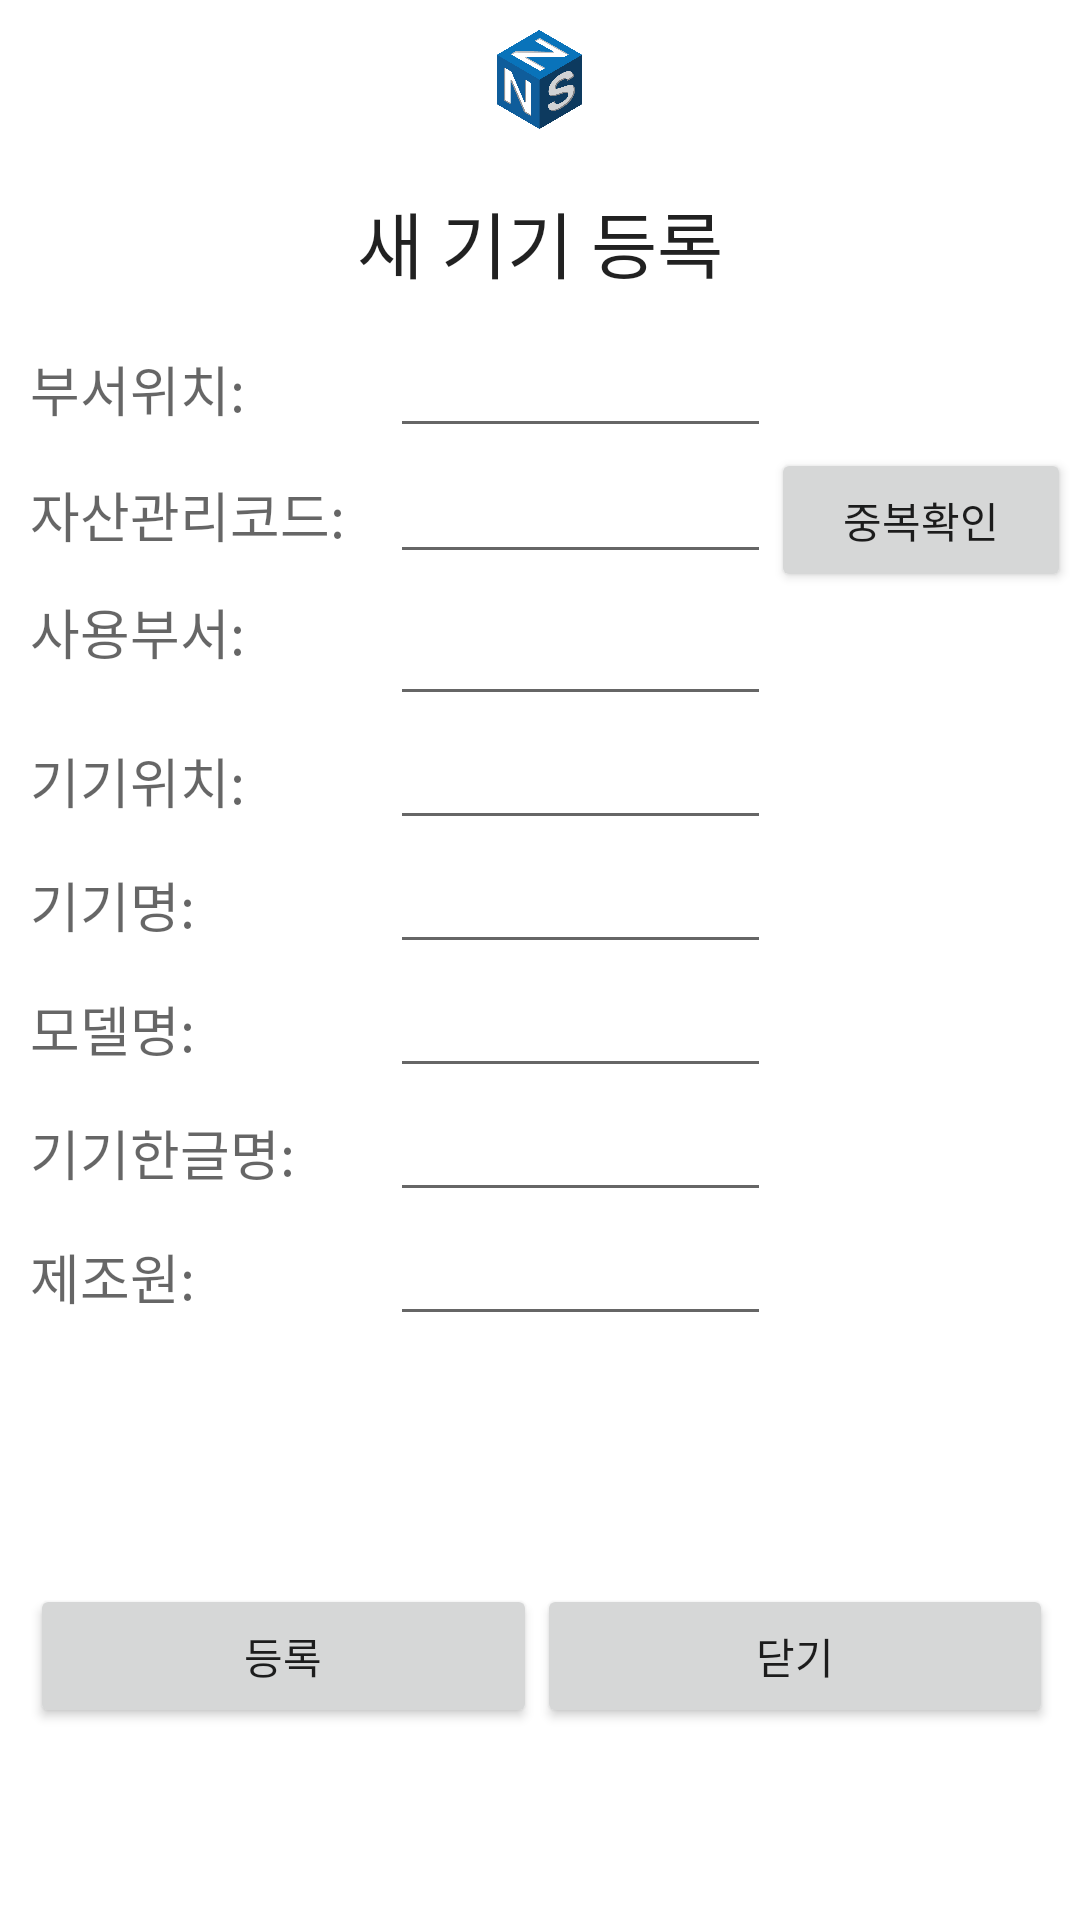

Layout XML and referenced resources for this Android screen:
<!-- AndroidManifest.xml: application theme AppTheme.NoActionBar -->
<!-- res/layout/insert_device.xml -->
<?xml version="1.0" encoding="utf-8"?>
<LinearLayout xmlns:android="http://schemas.android.com/apk/res/android"
    xmlns:app="http://schemas.android.com/apk/res-auto"
    android:orientation="vertical"
    android:layout_width="match_parent"
    android:layout_height="match_parent"
    android:background="@android:color/background_light">
    <ImageView
        android:id="@+id/imageView2"
        android:layout_width="47dp"
        android:layout_height="33dp"
        app:srcCompat="@drawable/neozensoft_symbolmark"
        android:layout_gravity="center"
        android:layout_marginTop="10dp"/>
    <TextView
        android:id="@+id/textView"
        android:layout_width="match_parent"
        android:layout_height="wrap_content"
        android:text="새 기기 등록"
        android:textAppearance="@style/TextAppearance.AppCompat.Headline"
        android:layout_marginTop="20dp"
        android:gravity="center"/>
    <LinearLayout
        android:layout_height="420dp"
        android:layout_width="match_parent"
        android:orientation="vertical"
        android:layout_marginTop="10dp"
        >
        <LinearLayout
            android:layout_height="wrap_content"
            android:layout_width="wrap_content"
            android:orientation="horizontal"
            android:layout_marginLeft="10dp">
            <TextView
                android:layout_width="120dp"
                android:layout_height="wrap_content"
                android:textAppearance="@style/TextAppearance.AppCompat.Medium"
                android:text="부서위치: " />
            <EditText
                android:id="@+id/insert_dept_center"
                android:layout_width="127dp"
                android:layout_height="wrap_content"
                android:textAppearance="@style/TextAppearance.AppCompat.Medium"
                android:inputType="text"
                android:imeOptions="actionNext"
                />
        </LinearLayout>

        <LinearLayout
            android:layout_width="wrap_content"
            android:layout_height="wrap_content"
            android:layout_marginLeft="10dp"
            android:orientation="horizontal">

            <TextView
                android:layout_width="120dp"
                android:layout_height="wrap_content"
                android:text="자산관리코드: "
                android:textAppearance="@style/TextAppearance.AppCompat.Medium" />

            <EditText
                android:id="@+id/insert_equip_code"
                android:layout_width="127dp"
                android:layout_height="wrap_content"
                android:textAppearance="@style/TextAppearance.AppCompat.Medium"
                android:inputType="text"
                android:imeOptions="actionNext"/>

            <Button
                android:id="@+id/insert_check_equip_code"
                android:layout_width="100dp"
                android:layout_height="wrap_content"
                android:text="중복확인" />
        </LinearLayout>

        <LinearLayout
            android:layout_height="wrap_content"
            android:layout_width="wrap_content"
            android:orientation="horizontal"
            android:layout_marginLeft="10dp">
            <TextView
                android:layout_width="120dp"
                android:layout_height="wrap_content"
                android:textAppearance="@style/TextAppearance.AppCompat.Medium"
                android:layout_gravity="left"
                android:text="사용부서: " />
            <EditText
                android:id="@+id/insert_dept_user"
                android:layout_width="127dp"
                android:layout_height="wrap_content"
                android:textAppearance="@style/TextAppearance.AppCompat.Medium"
                android:inputType="text"
                android:imeOptions="actionNext" />
        </LinearLayout>
        <LinearLayout
            android:layout_height="wrap_content"
            android:layout_width="wrap_content"
            android:orientation="horizontal"
            android:layout_marginLeft="10dp">
            <TextView
                android:layout_width="120dp"
                android:layout_height="wrap_content"
                android:textAppearance="@style/TextAppearance.AppCompat.Medium"
                android:text="기기위치: " />
            <EditText
                android:id="@+id/insert_equip_pos"
                android:layout_width="127dp"
                android:layout_height="wrap_content"
                android:textAppearance="@style/TextAppearance.AppCompat.Medium"
                android:inputType="text"
                android:imeOptions="actionNext" />
        </LinearLayout>
        <LinearLayout
            android:layout_height="wrap_content"
            android:layout_width="wrap_content"
            android:orientation="horizontal"
            android:layout_marginLeft="10dp">
            <TextView
                android:layout_width="120dp"
                android:layout_height="wrap_content"
                android:textAppearance="@style/TextAppearance.AppCompat.Medium"
                android:text="기기명: " />
            <EditText
                android:id="@+id/insert_equip_nm"
                android:layout_width="127dp"
                android:layout_height="wrap_content"
                android:textAppearance="@style/TextAppearance.AppCompat.Medium"
                android:inputType="text"
                android:imeOptions="actionNext"
                />
        </LinearLayout>
        <LinearLayout
            android:layout_height="wrap_content"
            android:layout_width="wrap_content"
            android:orientation="horizontal"
            android:layout_marginLeft="10dp">
            <TextView
                android:layout_width="120dp"
                android:layout_height="wrap_content"
                android:textAppearance="@style/TextAppearance.AppCompat.Medium"
                android:text="모델명: " />
            <EditText
                android:id="@+id/insert_equip_model"
                android:layout_width="127dp"
                android:layout_height="wrap_content"
                android:textAppearance="@style/TextAppearance.AppCompat.Medium"
                android:inputType="text"
                android:imeOptions="actionNext"
                />
        </LinearLayout>
        <LinearLayout
            android:layout_height="wrap_content"
            android:layout_width="wrap_content"
            android:orientation="horizontal"
            android:layout_marginLeft="10dp">
            <TextView
                android:layout_width="120dp"
                android:layout_height="wrap_content"
                android:textAppearance="@style/TextAppearance.AppCompat.Medium"
                android:text="기기한글명: " />
            <EditText
                android:id="@+id/insert_equip_kr_nm"
                android:layout_width="127dp"
                android:layout_height="wrap_content"
                android:textAppearance="@style/TextAppearance.AppCompat.Medium"
                android:inputType="text"
                android:imeOptions="actionNext"
                />
        </LinearLayout>
        <LinearLayout
            android:layout_height="wrap_content"
            android:layout_width="wrap_content"
            android:orientation="horizontal"
            android:layout_marginLeft="10dp">
            <TextView
                android:layout_width="120dp"
                android:layout_height="wrap_content"
                android:textAppearance="@style/TextAppearance.AppCompat.Medium"
                android:text="제조원: " />

            <EditText
                android:id="@+id/insert_equip_producer"
                android:layout_width="127dp"
                android:layout_height="wrap_content"
                android:imeOptions="actionDone"
                android:inputType="text"
                android:textAppearance="@style/TextAppearance.AppCompat.Medium" />
        </LinearLayout>
    </LinearLayout>

    <LinearLayout
        android:layout_width="wrap_content"
        android:layout_height="wrap_content"
        android:layout_marginLeft="10dp"
        android:orientation="horizontal">

        <Button
            android:id="@+id/insert_btn"
            android:layout_width="169dp"
            android:layout_height="wrap_content"
            android:text="등록" />

        <Button
            android:id="@+id/insert_close_btn"
            android:layout_width="172dp"
            android:layout_height="wrap_content"
            android:text="닫기" />


    </LinearLayout>

</LinearLayout>
<!-- resources referenced by this layout -->
<resources>
  <!-- drawable neozensoft_symbolmark: png bitmap (drawable, 33811 bytes) -->
  <style name="AppTheme.NoActionBar">
          <item name="windowActionBar">false</item>
          <item name="windowNoTitle">true</item>
      </style>
</resources>
